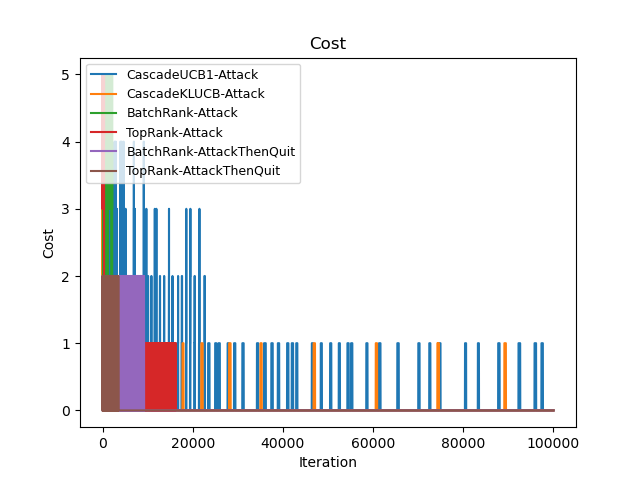

The table this chart was drawn from, first rows:
Time(Iteration), CascadeUCB1-Attack, CascadeKLUCB-Attack, BatchRank-Attack, TopRank-Attack, BatchRank-AttackThenQuit, TopRank-AttackThenQuit
0, 4, 4, 4, 5, 1, 0
1, 9, 9, 8, 10, 2, 1
2, 13, 13, 13, 15, 2, 2
3, 18, 18, 18, 18, 3, 3
4, 23, 23, 23, 22, 4, 3
5, 28, 28, 28, 26, 5, 4
6, 33, 33, 33, 31, 6, 5
7, 38, 38, 38, 36, 7, 5
8, 43, 43, 41, 41, 8, 6
9, 46, 46, 45, 46, 10, 6
10, 49, 49, 49, 50, 11, 7
11, 53, 53, 53, 54, 12, 8
12, 57, 57, 57, 59, 13, 9
13, 61, 61, 61, 63, 14, 10
14, 65, 66, 66, 67, 15, 11
15, 69, 71, 71, 72, 16, 13
16, 73, 76, 76, 75, 17, 14
17, 77, 81, 81, 79, 18, 15
18, 81, 86, 86, 84, 19, 15
19, 85, 91, 91, 89, 20, 16
20, 88, 94, 95, 93, 20, 18
21, 91, 97, 98, 97, 21, 19
22, 94, 99, 102, 100, 22, 20
23, 97, 102, 106, 104, 23, 20
24, 100, 106, 110, 108, 24, 21
25, 103, 110, 115, 113, 24, 22
26, 106, 114, 120, 117, 25, 23
27, 109, 119, 125, 122, 26, 24
28, 113, 124, 130, 127, 27, 25
29, 116, 129, 135, 132, 28, 26
30, 119, 134, 140, 136, 29, 27
31, 122, 139, 145, 140, 31, 28
32, 126, 144, 148, 145, 31, 29
33, 130, 148, 151, 149, 32, 30
34, 134, 150, 154, 153, 33, 30
35, 138, 151, 158, 157, 34, 31
36, 142, 152, 162, 161, 35, 32
37, 146, 156, 166, 166, 36, 33
38, 150, 160, 171, 170, 37, 34
39, 154, 164, 176, 175, 38, 35
40, 158, 168, 181, 180, 39, 36
41, 162, 172, 186, 183, 40, 37
42, 166, 177, 191, 188, 40, 37
43, 170, 182, 196, 193, 41, 38
44, 174, 187, 201, 198, 42, 38
45, 178, 192, 204, 201, 43, 40
46, 181, 197, 207, 206, 43, 41
47, 185, 202, 210, 211, 44, 42
48, 189, 206, 213, 216, 45, 43
49, 193, 208, 216, 219, 45, 44
50, 197, 209, 220, 222, 46, 45
51, 201, 210, 224, 225, 46, 46
52, 206, 211, 228, 230, 48, 47
53, 211, 216, 232, 235, 48, 48
54, 216, 221, 237, 239, 49, 49
55, 221, 226, 242, 244, 50, 50
56, 226, 231, 247, 249, 51, 50
57, 231, 236, 252, 253, 52, 52
58, 236, 241, 257, 257, 53, 53
59, 241, 246, 262, 262, 54, 54
... 99,940 more rows
